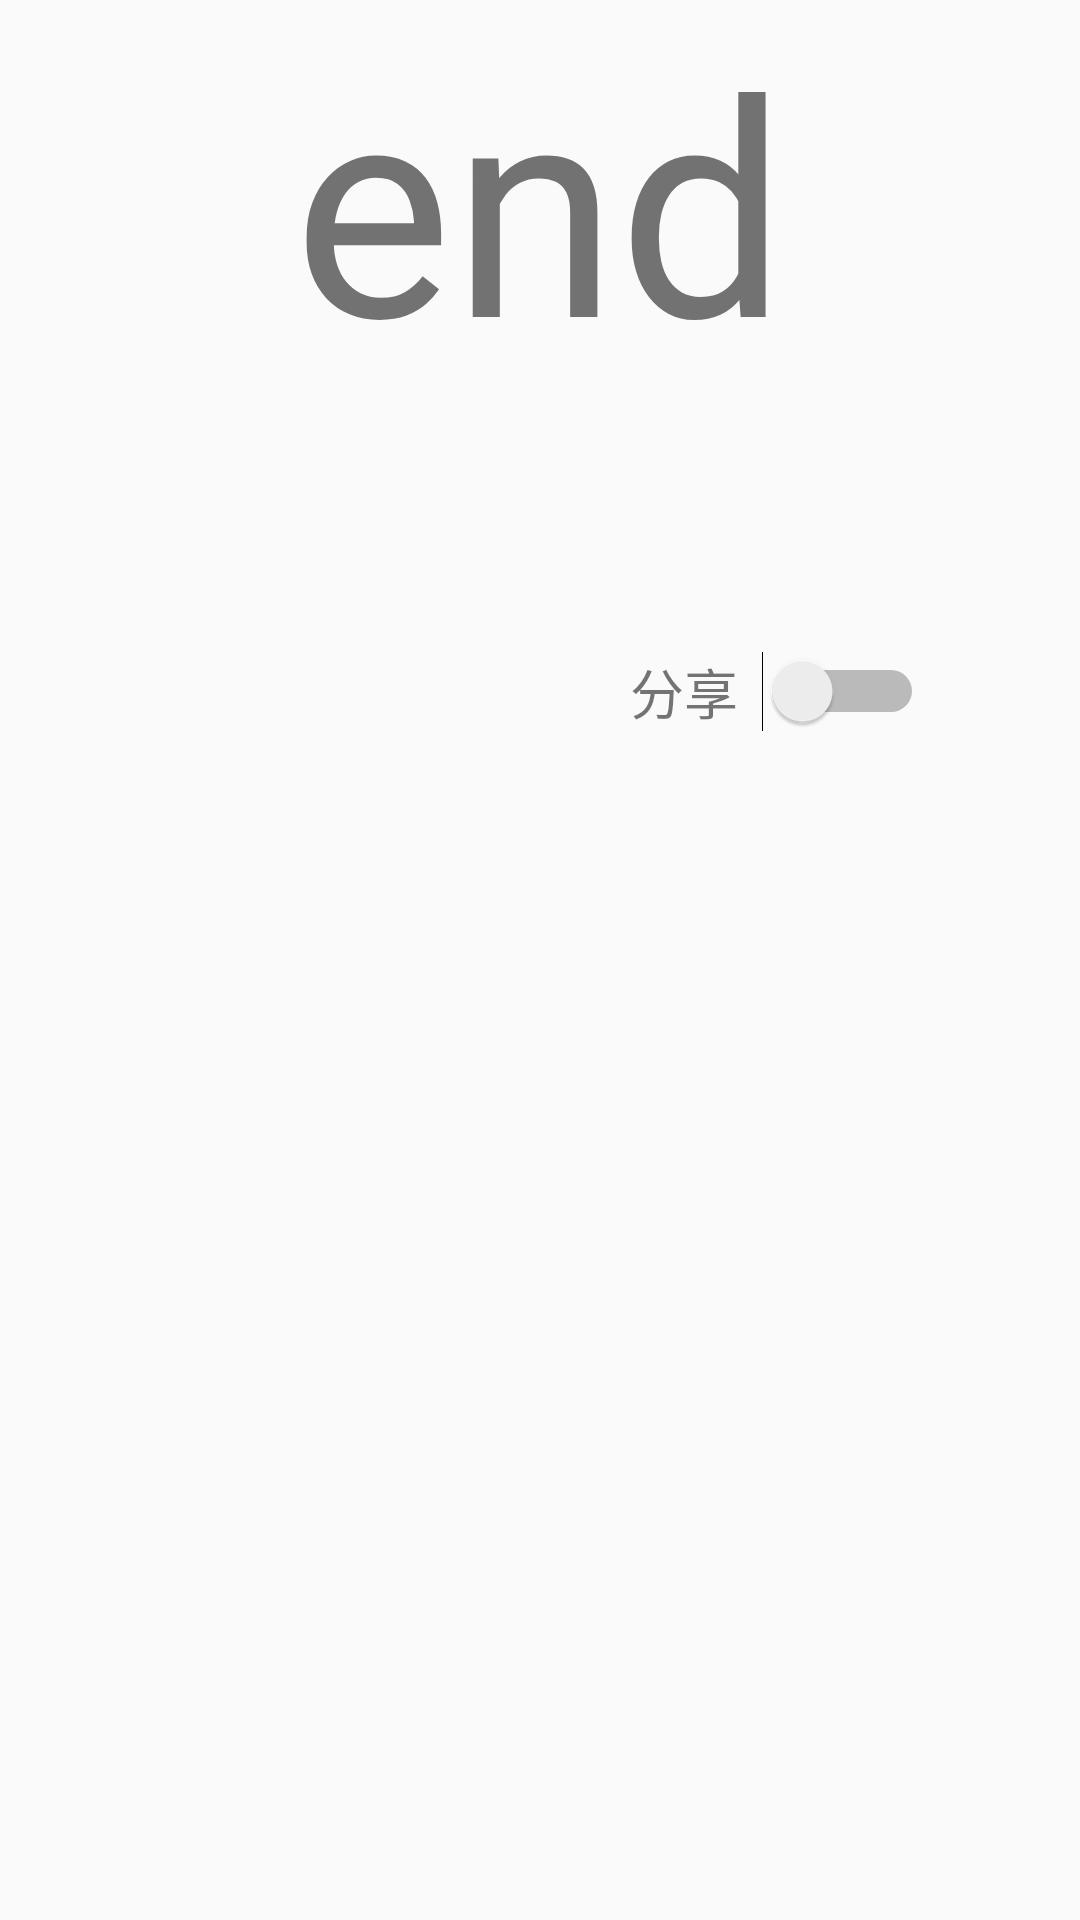

Reconstruct the res/layout file that produces this screen, plus the resources it refers to.
<!-- AndroidManifest.xml: application theme Theme.FoodMap -->
<!-- res/layout/fragment_ltinerary_detail_end.xml -->
<?xml version="1.0" encoding="utf-8"?>
<layout
    xmlns:android="http://schemas.android.com/apk/res/android"
    xmlns:app="http://schemas.android.com/apk/res-auto"
    xmlns:tools="http://schemas.android.com/tools">
    <data>

    </data>
<androidx.constraintlayout.widget.ConstraintLayout
    android:layout_width="match_parent"
    android:layout_height="match_parent"
    tools:context=".itinerary.end.ItineraryDetailEndFragment">

    <TextView
        android:id="@+id/itineraryEnd_title"
        android:layout_width="wrap_content"
        android:layout_height="wrap_content"
        android:text="end"
        android:textSize="100dp"
        app:layout_constraintEnd_toEndOf="parent"
        app:layout_constraintStart_toStartOf="parent"
        app:layout_constraintTop_toTopOf="parent" />

    <TextView
        android:layout_width="wrap_content"
        android:layout_height="wrap_content"
        android:layout_marginEnd="8dp"
        android:text="分享"
        android:gravity="center"
        android:textSize="18sp"
        app:layout_constraintBottom_toBottomOf="@+id/itineraryEnd_switch"
        app:layout_constraintEnd_toStartOf="@+id/itineraryEnd_switch"
        app:layout_constraintTop_toTopOf="@+id/itineraryEnd_switch" />

    <Switch
        android:id="@+id/itineraryEnd_switch"
        android:layout_width="wrap_content"
        android:layout_height="wrap_content"
        android:layout_marginTop="84dp"
        android:layout_marginEnd="52dp"
        android:textOff="Dark"
        android:textOn="Light"
        app:layout_constraintEnd_toEndOf="parent"
        app:layout_constraintTop_toBottomOf="@+id/itineraryEnd_title" />

    <TextView
        android:id="@+id/itineraryEnd_alltext"
        android:layout_width="match_parent"
        android:layout_height="wrap_content"
        android:layout_marginTop="236dp"
        app:layout_constraintBottom_toBottomOf="parent"
        app:layout_constraintEnd_toEndOf="parent"
        app:layout_constraintStart_toStartOf="parent"
        app:layout_constraintTop_toBottomOf="@+id/itineraryEnd_title"
        app:layout_constraintVertical_bias="0.0" />


</androidx.constraintlayout.widget.ConstraintLayout>
</layout>
<!-- resources referenced by this layout -->
<resources>
  <style name="Theme.FoodMap" parent="Theme.MaterialComponents.DayNight.NoActionBar.Bridge">
          
          <item name="colorPrimary">@color/purple_500</item>
          <item name="colorPrimaryVariant">#E45D0F</item>
          <item name="colorOnPrimary">@color/white</item>
          
          <item name="colorSecondary">@color/teal_200</item>
          <item name="colorSecondaryVariant">@color/teal_700</item>
          <item name="colorOnSecondary">@color/black</item>
          
          <item name="android:statusBarColor" tools:targetApi="l">?attr/colorPrimaryVariant</item>
          
      </style>
  <!-- not gathered from this repository: default colours our renderer supplied (Android Studio template values) -->
  <color name="purple_500">#FF6200EE</color>
  <color name="teal_200">#FF03DAC5</color>
  <color name="teal_700">#FF018786</color>
  <color name="black">#FF000000</color>
  <color name="white">#FFFFFFFF</color>
</resources>
